Run: headless pygame with SDL's dummy video driver; simulated clock (each Clock.tick advances the game by its frame time, no real sleeping); random seed 0; keys injected as events and as key.get_pressed() state; no mouse input.
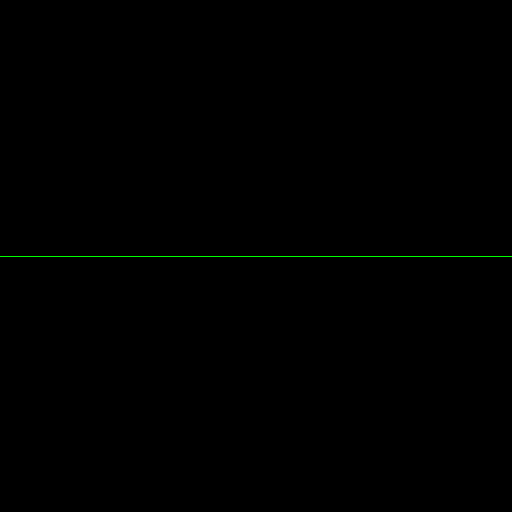
Frame 1 of 4 · flips 1–60 · no input
Frame 2 of 4 · flips 61–180 · tapped SPACE, RETURN · held RIGHT (→), D · screen unchanged from frame 1, image omitted
Frame 3 of 4 · flips 181–300 · held DOWN (↓), S · screen unchanged from frame 2, image omitted
Frame 4 of 4 · flips 301–420 · held LEFT (←), A, UP (↑), W · screen unchanged from frame 3, image omitted

The pygame program that drew these frames:

import pygame, sys, math
pygame.init()


#########################################

####Size####
#  the resolution of the screen and dots   #
size = 512

# function for your dots #

def function(x):
    return 0

########################################

screen = pygame.display.set_mode((size, size))

dots = []
for x in range(0, size, 1):
    dots.append([x, (size / 2) + function(x)])

dots.append([size, (size / 2) + function(size)])

while True:

    for event in pygame.event.get():
        if event.type == pygame.QUIT:
            pygame.quit()
            sys.exit()

    screen.fill((0, 0, 0))
    pygame.draw.lines(screen, (0,255,0), False, dots)
    pygame.display.flip()
